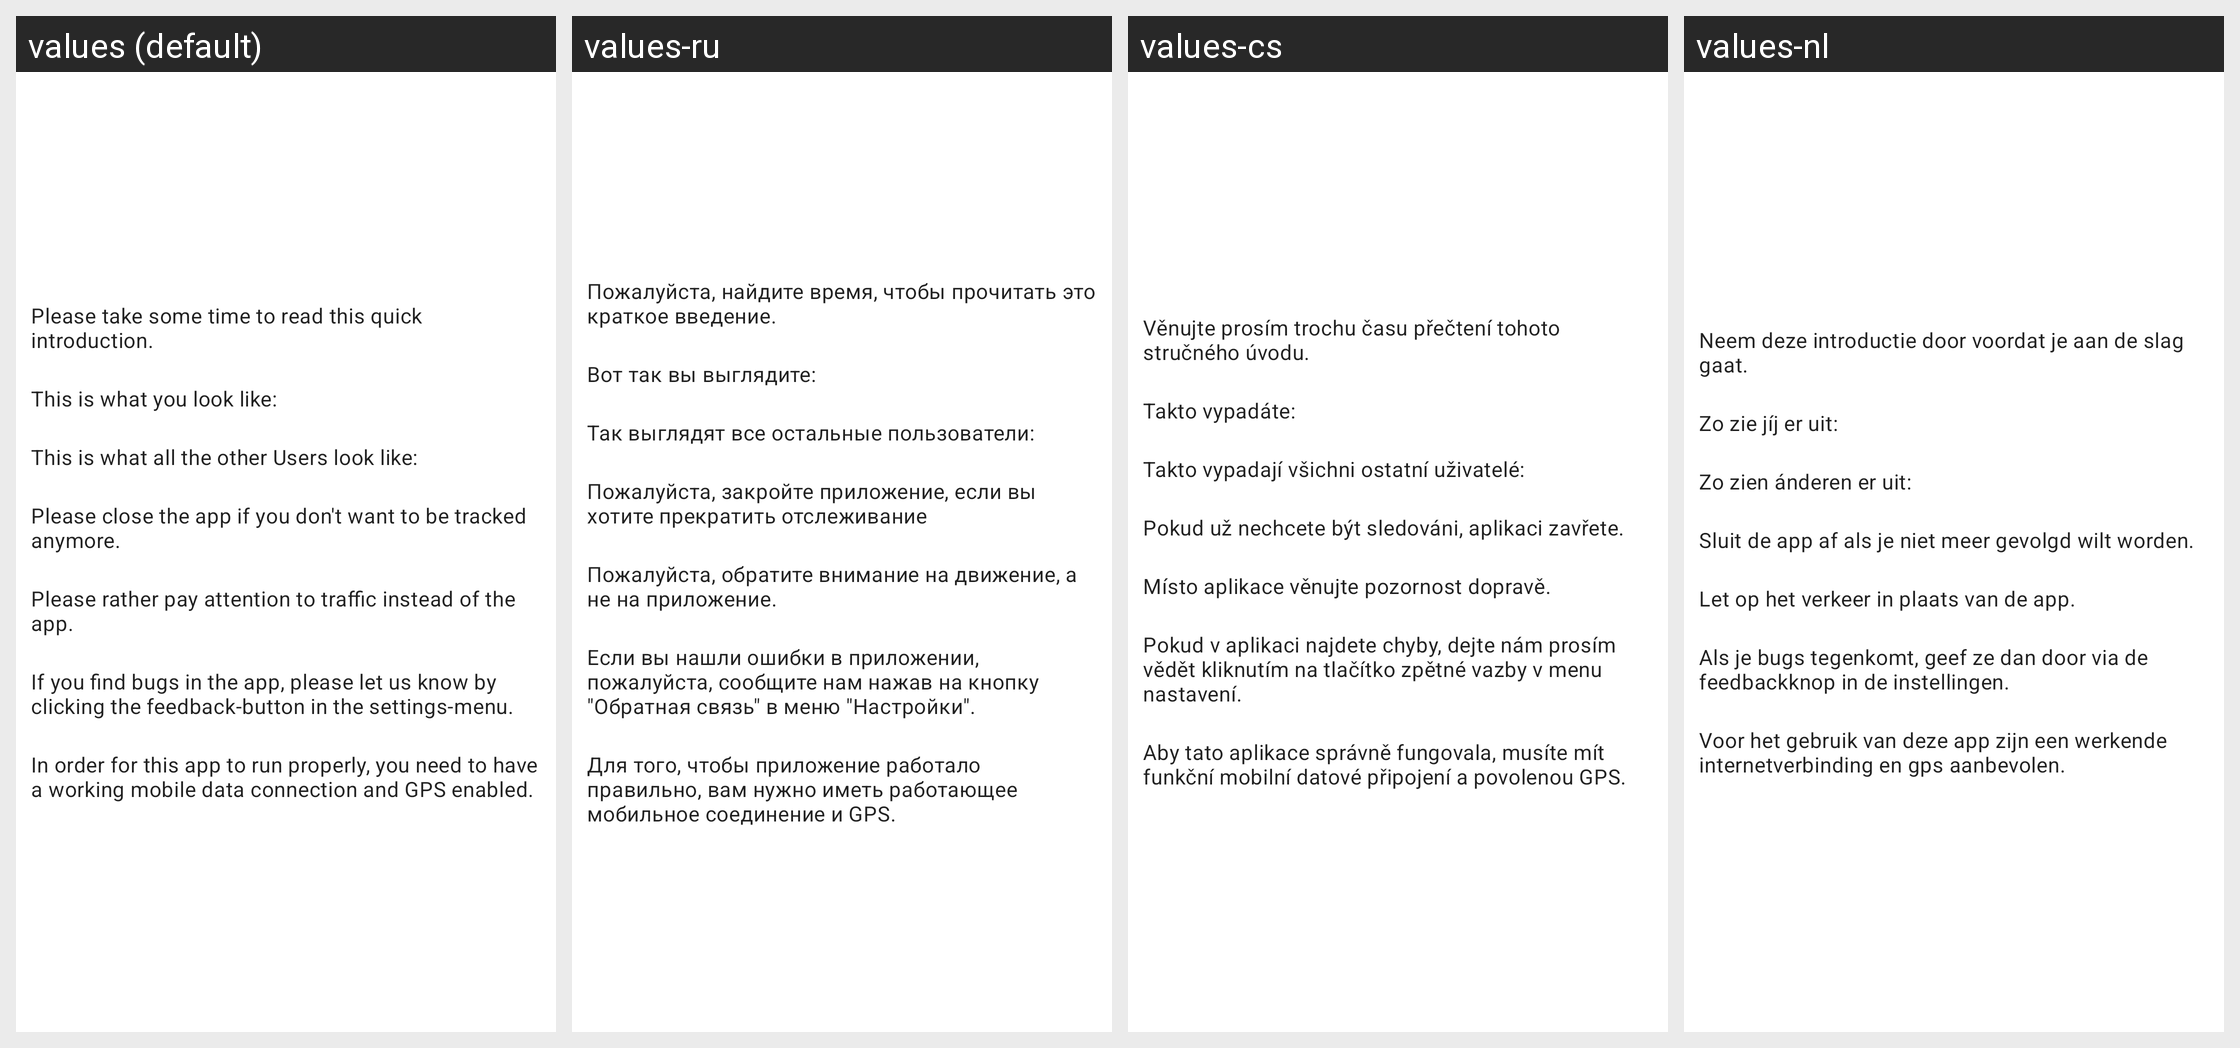

The Android screen above is rendered under several locales of the same app. Produce the string resources it draws, with the default and per-locale values.
Android screen res/layout/view_introduction.xml rendered under 4 locales, left to right: values (default), values-ru, values-cs, values-nl. Device: Nexus 5 (rendered at 1080×1920; each locale shown at half size, 540×960, under a caption strip naming it); theme Theme.MaterialComponents.DayNight.NoActionBar.
Other locales in the repository, not shown: values-ca, values-de, values-es, values-fr, values-it, values-ja, values-pl, values-sk, values-tr.
Strings drawn on this screen, with the default value and each locale's value (text and hints the layout hard-codes, and strings that could not be matched under every locale, appear in the picture but are not listed):

introduction_heading
  values: Please take some time to read this quick introduction.
  values-ru: Пожалуйста, найдите время, чтобы прочитать это краткое введение.
  values-cs: Věnujte prosím trochu času přečtení tohoto stručného úvodu.
  values-nl: Neem deze introductie door voordat je aan de slag gaat.

introduction_own_icon
  values: This is what you look like: 
  values-ru: Вот так вы выглядите: 
  values-cs: Takto vypadáte: 
  values-nl: Zo zie jíj er uit: 

introduction_other_icon
  values: This is what all the other Users look like: 
  values-ru: Так выглядят все остальные пользователи: 
  values-cs: Takto vypadají všichni ostatní uživatelé: 
  values-nl: Zo zien ánderen er uit: 

introduction_close_app
  values: Please close the app if you don't want to be tracked anymore.
  values-ru: Пожалуйста, закройте приложение, если вы хотите прекратить отслеживание
  values-cs: Pokud už nechcete být sledováni, aplikaci zavřete.
  values-nl: Sluit de app af als je niet meer gevolgd wilt worden.

introduction_careful
  values: Please rather pay attention to traffic instead of the app.
  values-ru: Пожалуйста, обратите внимание на движение, а не на приложение.
  values-cs: Místo aplikace věnujte pozornost dopravě.
  values-nl: Let op het verkeer in plaats van de app.

introduction_bugs
  values: If you find bugs in the app, please let us know by clicking the feedback-button in the settings-menu.
  values-ru: Если вы нашли ошибки в приложении, пожалуйста, сообщите нам нажав на кнопку "Обратная связь" в меню "Настройки".
  values-cs: Pokud v aplikaci najdete chyby, dejte nám prosím vědět kliknutím na tlačítko zpětné vazby v menu nastavení.
  values-nl: Als je bugs tegenkomt, geef ze dan door via de feedbackknop in de instellingen.

introduction_requisites
  values: In order for this app to run properly, you need to have a working mobile data connection and GPS enabled.
  values-ru: Для того, чтобы приложение работало правильно, вам нужно иметь работающее мобильное соединение и GPS.
  values-cs: Aby tato aplikace správně fungovala, musíte mít funkční mobilní datové připojení a povolenou GPS.
  values-nl: Voor het gebruik van deze app zijn een werkende internetverbinding en gps aanbevolen.
